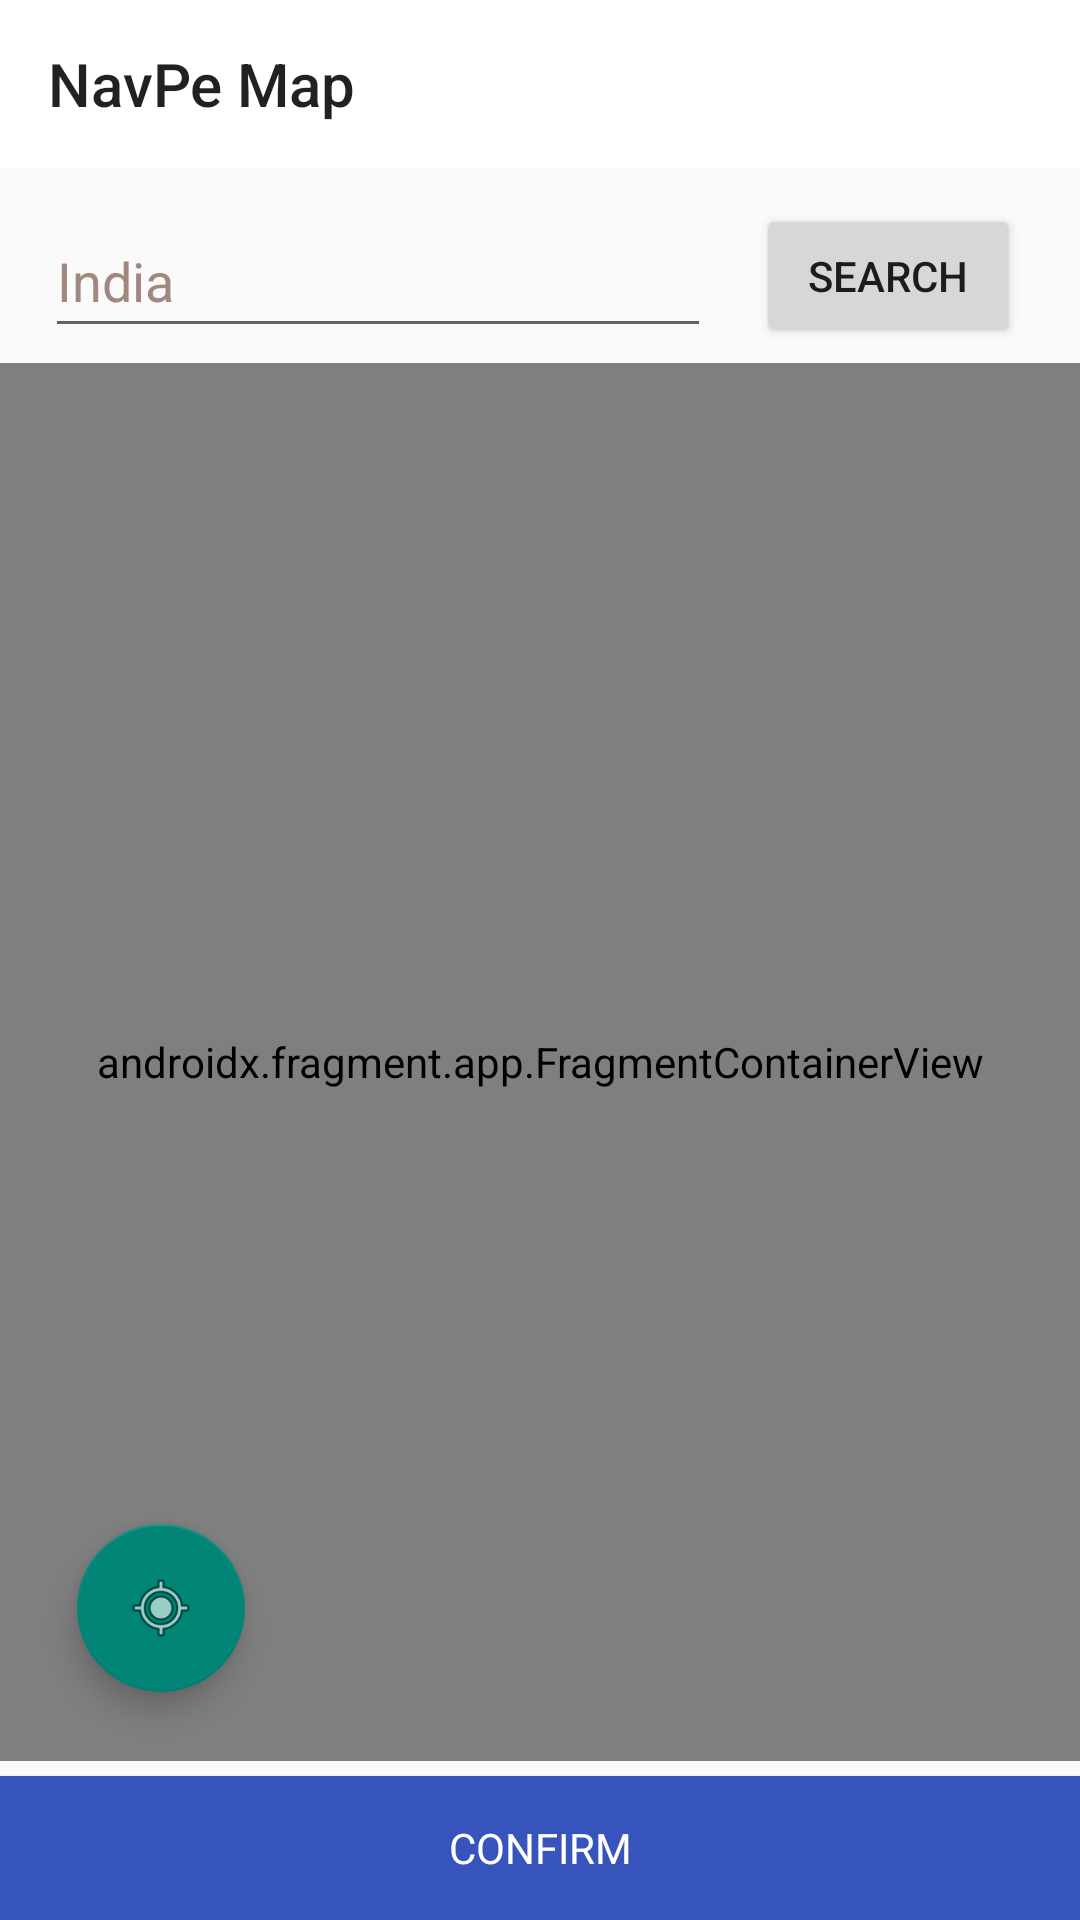

Here is an Android app screen rendered from its layout file. Give the layout XML and the strings, colors and styles it references.
<!-- AndroidManifest.xml: application theme Theme.navpe -->
<!-- res/layout/activity_map_location.xml -->
<?xml version="1.0" encoding="utf-8"?>
<androidx.constraintlayout.widget.ConstraintLayout xmlns:android="http://schemas.android.com/apk/res/android"
    xmlns:app="http://schemas.android.com/apk/res-auto"
    xmlns:tools="http://schemas.android.com/tools"
    android:layout_width="match_parent"
    android:layout_height="match_parent"
    android:fitsSystemWindows="true"
    tools:context=".Activities.MapLocation">

    <androidx.appcompat.widget.Toolbar
        android:id="@+id/toolbar"
        android:layout_width="match_parent"
        android:layout_height="?attr/actionBarSize"
        android:background="@color/background"
        app:layout_constraintEnd_toEndOf="parent"
        app:layout_constraintStart_toStartOf="parent"
        app:title="NavPe Map"
        app:layout_constraintTop_toTopOf="parent" />

    <include
        android:id="@+id/include"
        layout="@layout/map_container_layout"
        android:layout_width="match_parent"
        android:layout_height="0dp"
        android:layout_marginTop="5dp"
        android:layout_marginBottom="5dp"
        app:layout_constraintBottom_toTopOf="@+id/button"
        app:layout_constraintEnd_toEndOf="parent"
        app:layout_constraintHorizontal_bias="0.0"
        app:layout_constraintStart_toStartOf="parent"
        app:layout_constraintTop_toBottomOf="@+id/LocationCurrent" />

    <com.google.android.material.floatingactionbutton.FloatingActionButton
        android:id="@+id/floatingActionButton"
        android:layout_width="wrap_content"
        android:layout_height="wrap_content"
        android:layout_marginBottom="76dp"
        android:clickable="true"
        android:contentDescription="@string/app_name"
        android:focusable="true"
        android:minWidth="48dp"
        android:minHeight="48dp"
        app:layout_constraintBottom_toBottomOf="parent"
        app:layout_constraintEnd_toEndOf="parent"
        app:layout_constraintHorizontal_bias="0.084"
        app:layout_constraintStart_toStartOf="parent"
        app:srcCompat="@android:drawable/ic_menu_mylocation" />

    <EditText
        android:id="@+id/LocationCurrent"
        android:layout_width="0dp"
        android:layout_height="wrap_content"
        android:layout_marginStart="15dp"
        android:layout_marginTop="12dp"
        android:layout_marginEnd="15dp"
        android:autofillHints="postalAddress"
        android:ems="10"
        android:hint="@string/india"
        android:inputType="textPostalAddress"
        android:minHeight="48dp"
        android:textColorHint="#A1887F"
        app:layout_constraintEnd_toStartOf="@+id/button4"
        app:layout_constraintStart_toStartOf="parent"
        app:layout_constraintTop_toBottomOf="@+id/toolbar"
        tools:ignore="LabelFor" />

    <Button
        android:id="@+id/button"
        android:layout_width="0dp"
        android:layout_height="wrap_content"
        android:background="#3754BD"
        android:fontFamily="@font/roboto"
        android:text="@string/confirm"
        android:textColor="@color/white"
        app:layout_constraintBottom_toBottomOf="parent"
        app:layout_constraintEnd_toEndOf="parent"
        app:layout_constraintStart_toStartOf="parent"
        tools:ignore="TextContrastCheck" />

    <Button
        android:id="@+id/button4"
        android:layout_width="wrap_content"
        android:layout_height="wrap_content"
        android:layout_marginTop="12dp"
        android:layout_marginEnd="20dp"
        android:text="@string/search_map"
        app:layout_constraintEnd_toEndOf="parent"
        app:layout_constraintTop_toBottomOf="@+id/toolbar" />

</androidx.constraintlayout.widget.ConstraintLayout>
<!-- res/layout/map_container_layout.xml (included above) -->
<?xml version="1.0" encoding="utf-8"?>
<androidx.fragment.app.FragmentContainerView xmlns:android="http://schemas.android.com/apk/res/android"
    xmlns:map="http://schemas.android.com/apk/res-auto"
    xmlns:tools="http://schemas.android.com/tools"
    android:id="@+id/map"
    android:name="com.google.android.gms.maps.SupportMapFragment"
    android:layout_width="match_parent"
    android:layout_height="match_parent"
    map:layout_behavior="@string/appbar_scrolling_view_behavior"
    tools:context=".Activities.MapLocation" />
<!-- resources referenced by this layout -->
<resources>
  <color name="background">#FFFFFF</color>
  <color name="white">#FFFFFFFF</color>
  <string name="app_name">Navpe</string>
  <string name="confirm">Confirm</string>
  <string name="india">India</string>
  <string name="search_map">Search</string>
  <style name="Theme.navpe" parent="Theme.MaterialComponents.Light.NoActionBar.Bridge">
          
          <item name="colorPrimary">@color/purple_500</item>
          <item name="colorPrimaryVariant">@color/black</item>
          <item name="colorOnPrimary">@color/white</item>
          
          <item name="colorSecondary">@color/teal_200</item>
          <item name="colorSecondaryVariant">@color/teal_700</item>
          <item name="colorOnSecondary">@color/black</item>
          
          <item name="android:statusBarColor">?attr/colorPrimaryVariant</item>
          
          <item name="customColorValue">@color/black</item>
          <item name="custom_yellow">#FFB300</item>
          <item name="custom_green_button">#AED581</item>
  
      </style>
  <color name="purple_500">#FF343E9C</color>
  <color name="black">#FF000000</color>
  <color name="teal_200">#FF03DAC5</color>
  <color name="teal_700">#FF018786</color>
</resources>
